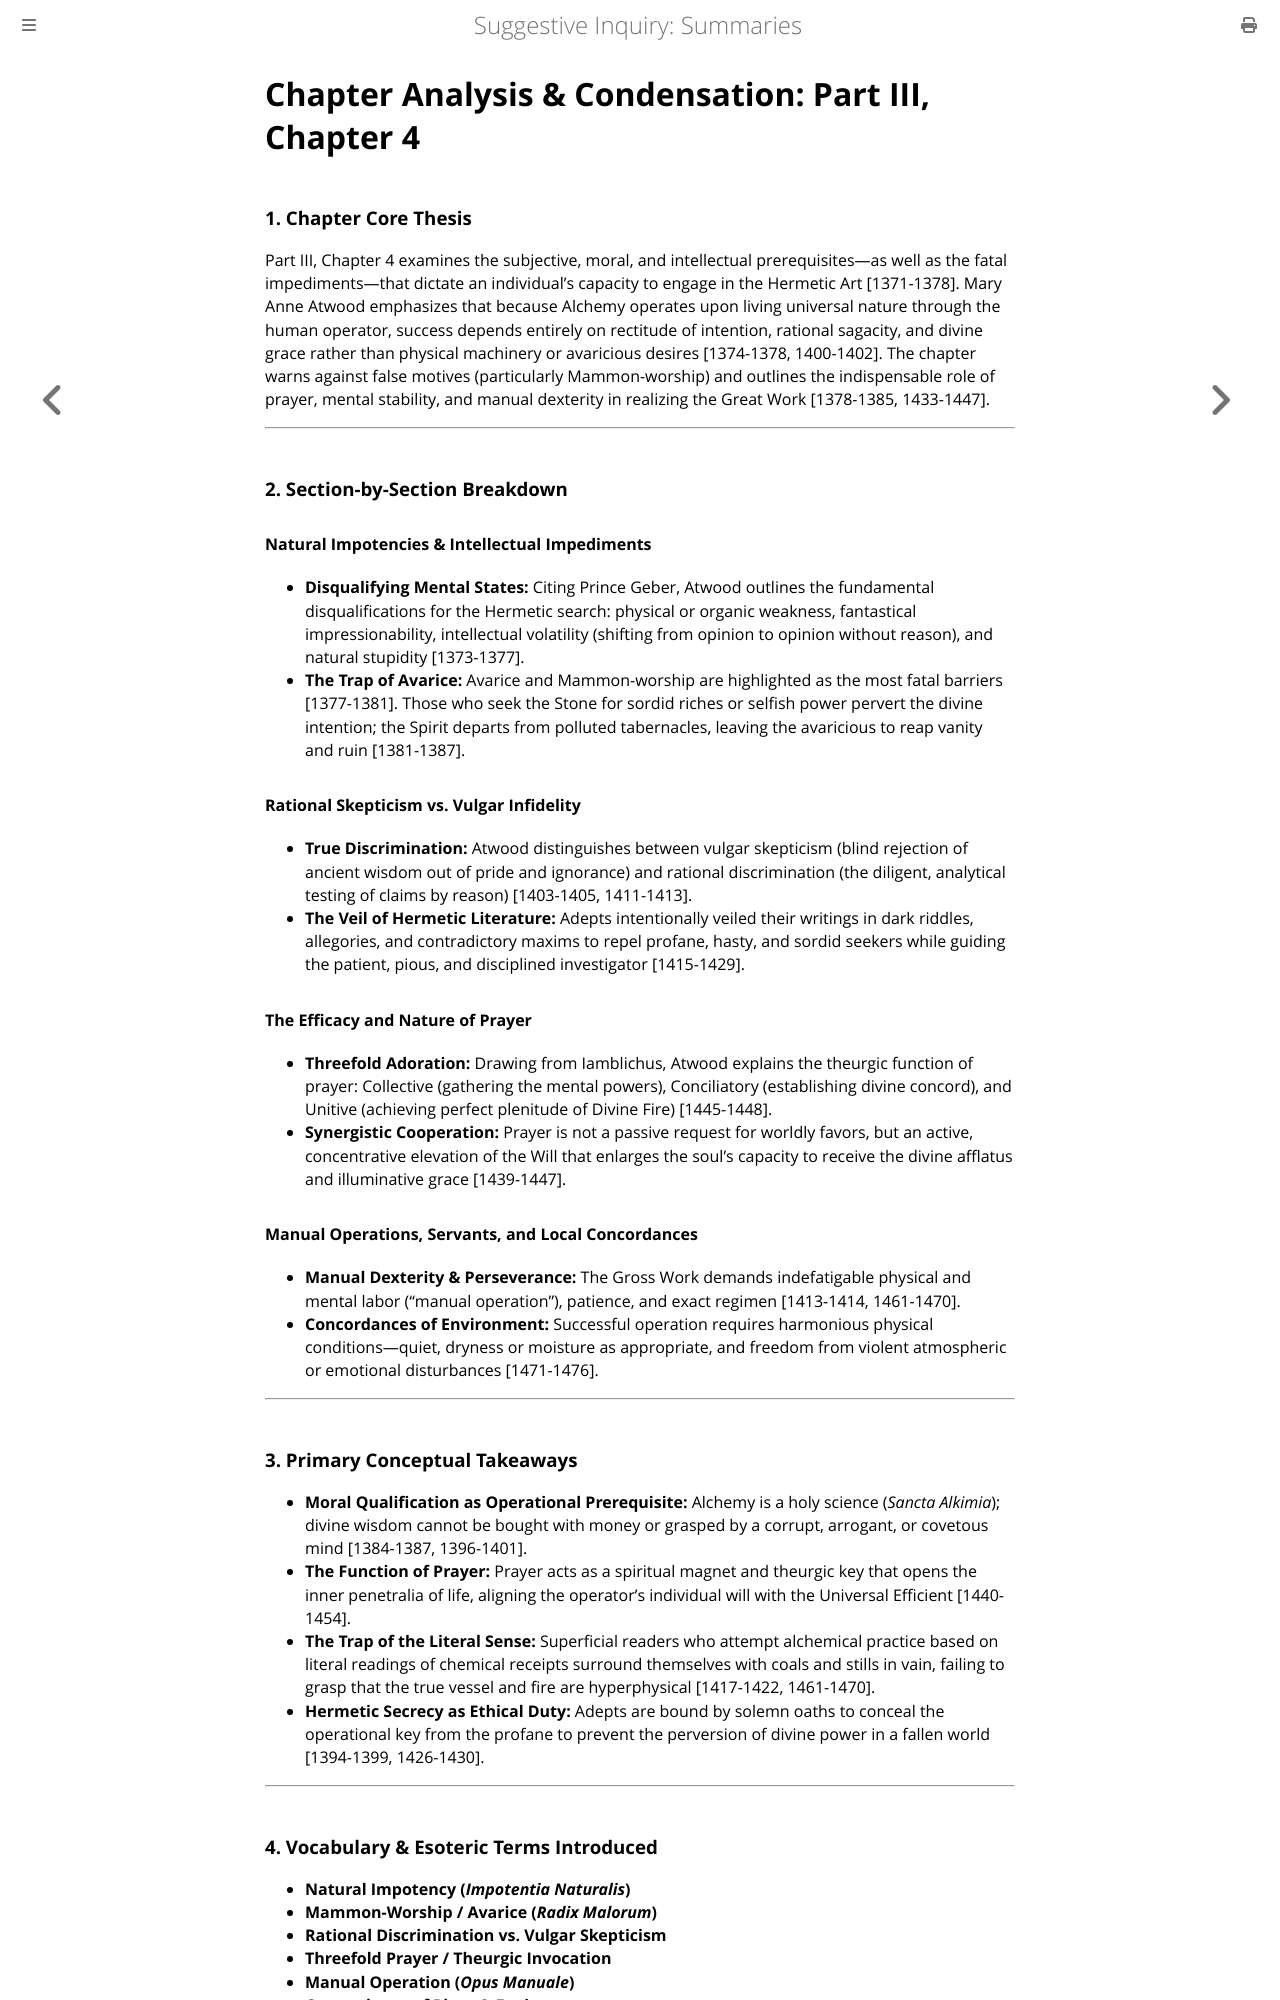

repository: elana-voss/suggestive-inquiry · page: 14_Extract_Part3_Chapter4_Summary.html · generator: mdbook

# Chapter Analysis & Condensation: Part III, Chapter 4

### 1. Chapter Core Thesis
Part III, Chapter 4 examines the subjective, moral, and intellectual prerequisites—as well as the fatal impediments—that dictate an individual's capacity to engage in the Hermetic Art [1371-1378]. Mary Anne Atwood emphasizes that because Alchemy operates upon living universal nature through the human operator, success depends entirely on rectitude of intention, rational sagacity, and divine grace rather than physical machinery or avaricious desires [1374-1378, 1400-1402]. The chapter warns against false motives (particularly Mammon-worship) and outlines the indispensable role of prayer, mental stability, and manual dexterity in realizing the Great Work [1378-1385, 1433-1447].

---

### 2. Section-by-Section Breakdown

#### Natural Impotencies & Intellectual Impediments
* **Disqualifying Mental States:** Citing Prince Geber, Atwood outlines the fundamental disqualifications for the Hermetic search: physical or organic weakness, fantastical impressionability, intellectual volatility (shifting from opinion to opinion without reason), and natural stupidity [1373-1377].
* **The Trap of Avarice:** Avarice and Mammon-worship are highlighted as the most fatal barriers [1377-1381]. Those who seek the Stone for sordid riches or selfish power pervert the divine intention; the Spirit departs from polluted tabernacles, leaving the avaricious to reap vanity and ruin [1381-1387].

#### Rational Skepticism vs. Vulgar Infidelity
* **True Discrimination:** Atwood distinguishes between vulgar skepticism (blind rejection of ancient wisdom out of pride and ignorance) and rational discrimination (the diligent, analytical testing of claims by reason) [1403-1405, 1411-1413].
* **The Veil of Hermetic Literature:** Adepts intentionally veiled their writings in dark riddles, allegories, and contradictory maxims to repel profane, hasty, and sordid seekers while guiding the patient, pious, and disciplined investigator [1415-1429].

#### The Efficacy and Nature of Prayer
* **Threefold Adoration:** Drawing from Iamblichus, Atwood explains the theurgic function of prayer: Collective (gathering the mental powers), Conciliatory (establishing divine concord), and Unitive (achieving perfect plenitude of Divine Fire) [1445-1448].
* **Synergistic Cooperation:** Prayer is not a passive request for worldly favors, but an active, concentrative elevation of the Will that enlarges the soul's capacity to receive the divine afflatus and illuminative grace [1439-1447].

#### Manual Operations, Servants, and Local Concordances
* **Manual Dexterity & Perseverance:** The Gross Work demands indefatigable physical and mental labor ("manual operation"), patience, and exact regimen [1413-1414, 1461-1470].
* **Concordances of Environment:** Successful operation requires harmonious physical conditions—quiet, dryness or moisture as appropriate, and freedom from violent atmospheric or emotional disturbances [1471-1476].

---

### 3. Primary Conceptual Takeaways

* **Moral Qualification as Operational Prerequisite:** Alchemy is a holy science (*Sancta Alkimia*); divine wisdom cannot be bought with money or grasped by a corrupt, arrogant, or covetous mind [1384-1387, 1396-1401].
* **The Function of Prayer:** Prayer acts as a spiritual magnet and theurgic key that opens the inner penetralia of life, aligning the operator's individual will with the Universal Efficient [1440-1454].
* **The Trap of the Literal Sense:** Superficial readers who attempt alchemical practice based on literal readings of chemical receipts surround themselves with coals and stills in vain, failing to grasp that the true vessel and fire are hyperphysical [1417-1422, 1461-1470].
* **Hermetic Secrecy as Ethical Duty:** Adepts are bound by solemn oaths to conceal the operational key from the profane to prevent the perversion of divine power in a fallen world [1394-1399, 1426-1430].

---
